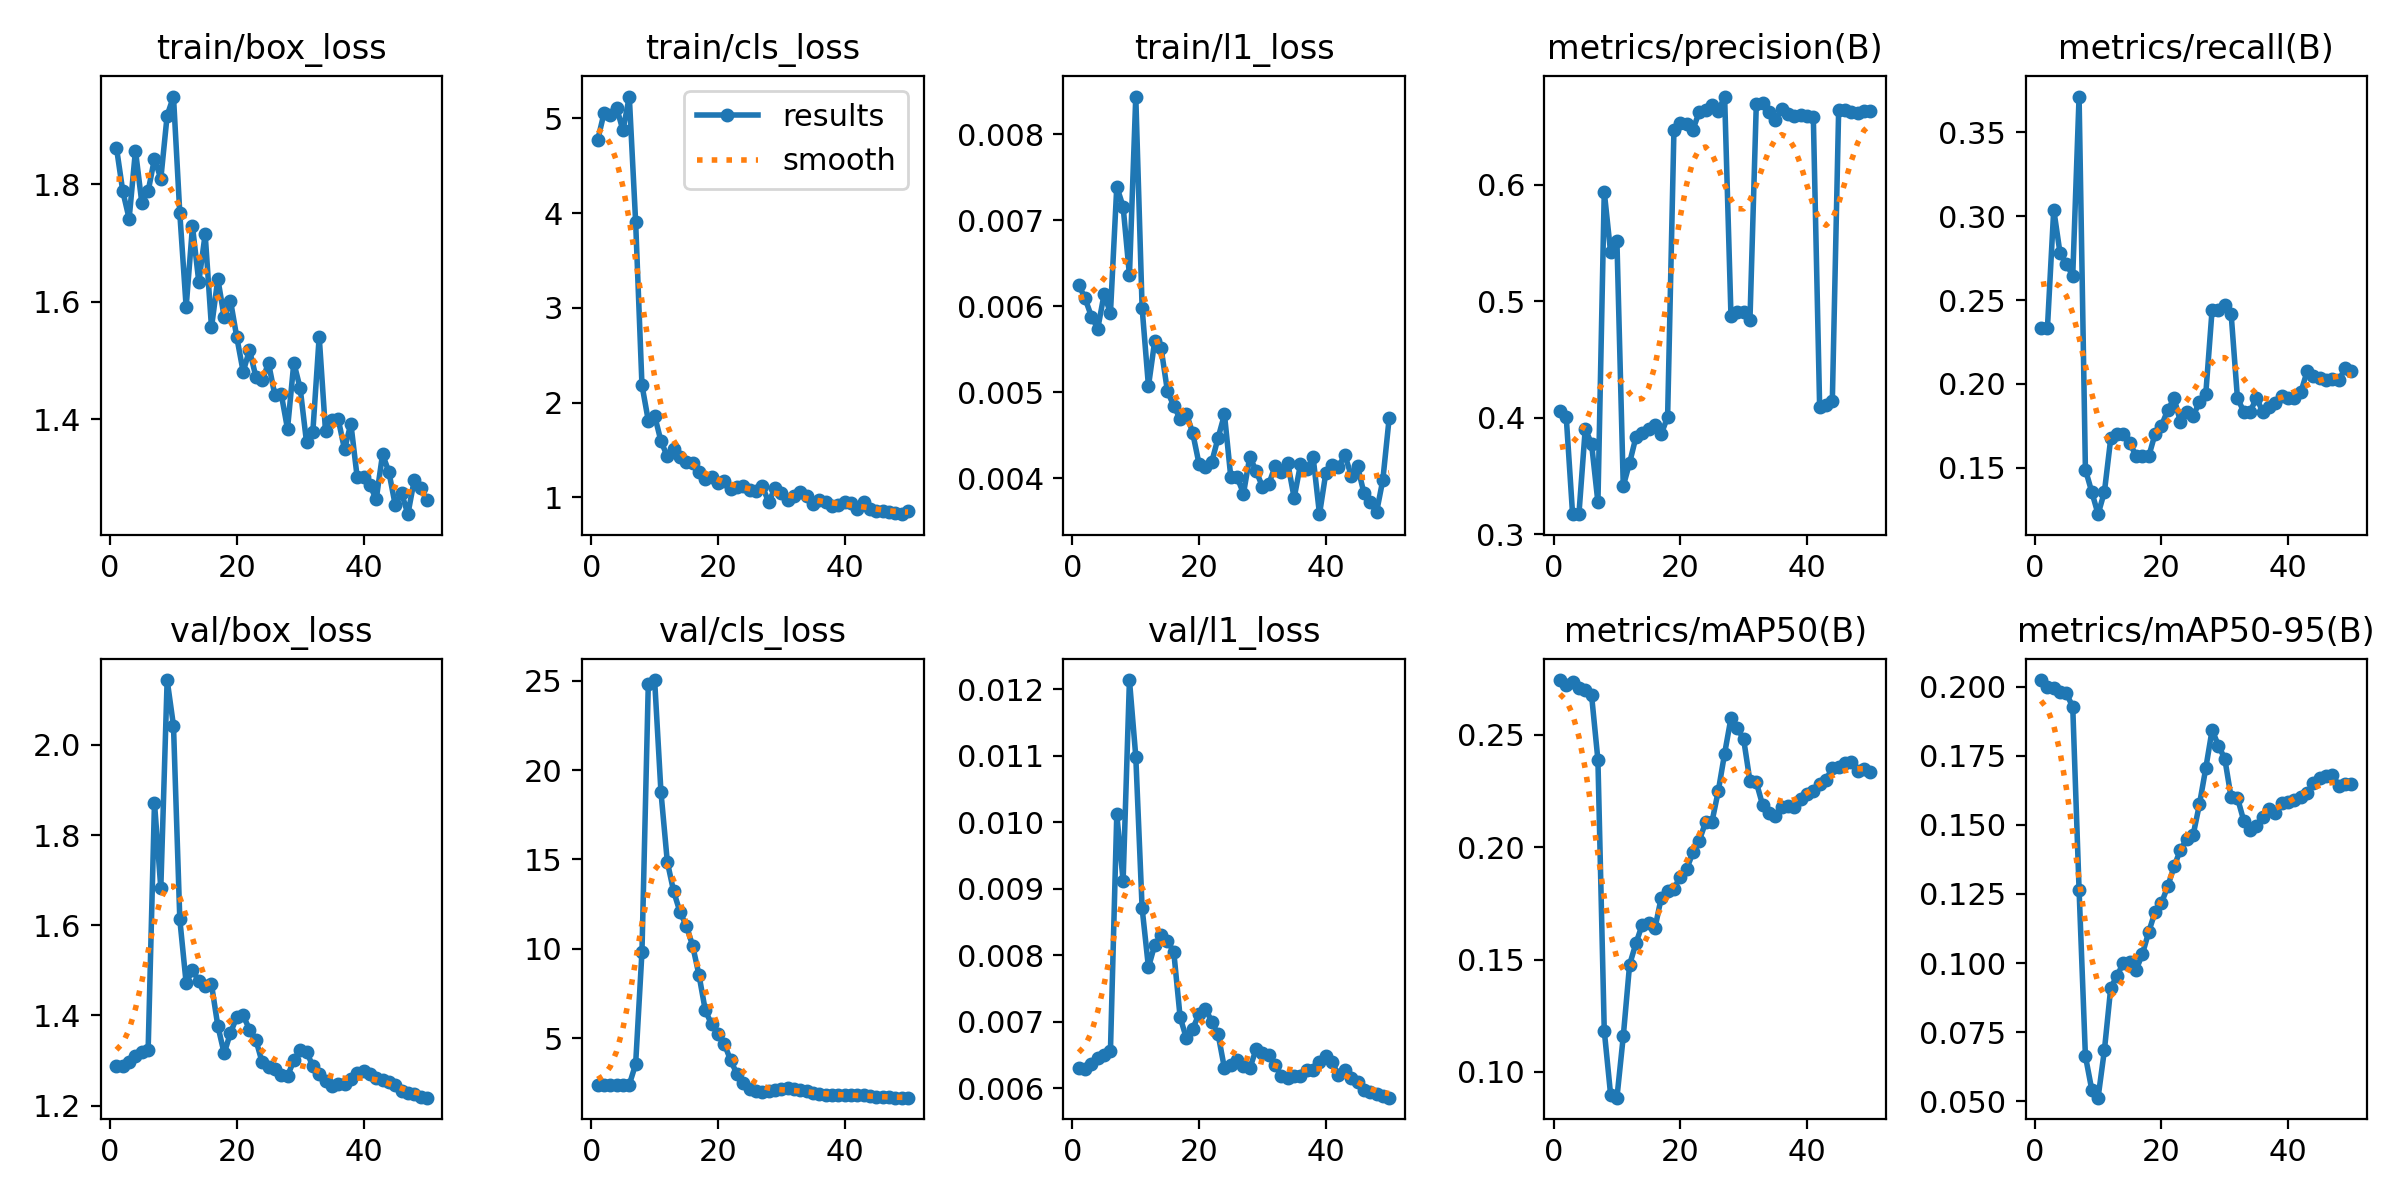

The data file committed next to this chart (first rows):
epoch, time, train/box_loss, train/cls_loss, train/l1_loss, metrics/precision(B), metrics/recall(B), metrics/mAP50(B), metrics/mAP50-95(B), val/box_loss, val/cls_loss, val/l1_loss, lr/pg0, lr/pg1, lr/pg2
1, 5.308, 1.862, 4.768, 0.00625, 0.4061, 0.2333, 0.2743, 0.2023, 1.288, 2.396, 0.0063, 0.0002083, 0.0002083, 0.0002083
2, 6.709, 1.787, 5.052, 0.00609, 0.4005, 0.2331, 0.2722, 0.2, 1.288, 2.395, 0.00629, 0.0006126, 0.0006126, 0.0006126
3, 8.25, 1.741, 5.035, 0.00588, 0.3173, 0.304, 0.2732, 0.1996, 1.297, 2.398, 0.00637, 0.001, 0.001, 0.001
4, 9.911, 1.857, 5.114, 0.00574, 0.3173, 0.2778, 0.2709, 0.1979, 1.31, 2.405, 0.00645, 0.001176, 0.001176, 0.001176
5, 12.41, 1.768, 4.873, 0.00614, 0.3906, 0.2715, 0.2701, 0.1975, 1.318, 2.409, 0.0065, 0.001151, 0.001151, 0.001151
6, 13.82, 1.788, 5.23, 0.00592, 0.3773, 0.2645, 0.2675, 0.1926, 1.324, 2.404, 0.00656, 0.001126, 0.001126, 0.001126
7, 14.98, 1.843, 3.909, 0.00739, 0.3275, 0.3714, 0.2387, 0.1265, 1.872, 3.541, 0.01012, 0.001102, 0.001102, 0.001102
8, 16.15, 1.809, 2.185, 0.00716, 0.5937, 0.1489, 0.1184, 0.06633, 1.683, 9.823, 0.00912, 0.001077, 0.001077, 0.001077
9, 17.74, 1.916, 1.81, 0.00636, 0.542, 0.1356, 0.08991, 0.05422, 2.144, 24.81, 0.01214, 0.001052, 0.001052, 0.001052
10, 19.04, 1.949, 1.863, 0.00844, 0.5514, 0.1223, 0.08855, 0.0513, 2.043, 25.03, 0.01099, 0.001027, 0.001027, 0.001027
11, 20.3, 1.75, 1.593, 0.00598, 0.3414, 0.1356, 0.1158, 0.06851, 1.613, 18.76, 0.00871, 0.001002, 0.001002, 0.001002
12, 21.56, 1.591, 1.433, 0.00507, 0.3613, 0.1676, 0.1477, 0.09109, 1.472, 14.87, 0.00782, 0.0009778, 0.0009778, 0.0009778
13, 23.2, 1.728, 1.506, 0.0056, 0.3834, 0.1702, 0.1572, 0.09536, 1.501, 13.21, 0.00816, 0.000953, 0.000953, 0.000953
14, 24.98, 1.633, 1.424, 0.00551, 0.3868, 0.1702, 0.1656, 0.1002, 1.477, 12.06, 0.0083, 0.0009283, 0.0009283, 0.0009283
15, 26.57, 1.715, 1.378, 0.00501, 0.3901, 0.1649, 0.1661, 0.1005, 1.466, 11.29, 0.00822, 0.0009035, 0.0009035, 0.0009035
16, 27.75, 1.556, 1.365, 0.00484, 0.3937, 0.1569, 0.1639, 0.0975, 1.469, 10.18, 0.00805, 0.0008787, 0.0008787, 0.0008787
17, 29.35, 1.639, 1.268, 0.00469, 0.3861, 0.1569, 0.1776, 0.1033, 1.377, 8.535, 0.00707, 0.000854, 0.000854, 0.000854
18, 30.52, 1.574, 1.192, 0.00475, 0.4007, 0.1569, 0.1807, 0.1113, 1.316, 6.556, 0.00675, 0.0008293, 0.0008293, 0.0008293
19, 31.76, 1.602, 1.216, 0.00452, 0.6471, 0.1702, 0.1814, 0.1185, 1.362, 5.77, 0.0069, 0.0008045, 0.0008045, 0.0008045
20, 32.95, 1.539, 1.149, 0.00416, 0.6526, 0.1752, 0.1869, 0.1217, 1.396, 5.245, 0.00712, 0.0007797, 0.0007797, 0.0007797
21, 34.14, 1.481, 1.169, 0.00413, 0.6516, 0.1844, 0.1902, 0.1277, 1.4, 4.681, 0.0072, 0.000755, 0.000755, 0.000755
22, 35.34, 1.518, 1.093, 0.00419, 0.6471, 0.1915, 0.1976, 0.1349, 1.369, 3.763, 0.007, 0.0007302, 0.0007302, 0.0007302
23, 36.76, 1.473, 1.11, 0.00447, 0.6624, 0.1774, 0.2029, 0.141, 1.347, 2.995, 0.00681, 0.0007055, 0.0007055, 0.0007055
24, 38.53, 1.466, 1.115, 0.00474, 0.6635, 0.1835, 0.2111, 0.1448, 1.296, 2.472, 0.0063, 0.0006808, 0.0006808, 0.0006808
25, 40.45, 1.496, 1.081, 0.00401, 0.6682, 0.1809, 0.2112, 0.1462, 1.285, 2.185, 0.00635, 0.000656, 0.000656, 0.000656
26, 41.67, 1.441, 1.071, 0.00401, 0.6629, 0.1891, 0.225, 0.1574, 1.281, 2.026, 0.00643, 0.0006312, 0.0006312, 0.0006312
27, 42.85, 1.444, 1.119, 0.00382, 0.6754, 0.1939, 0.2416, 0.1704, 1.268, 2.002, 0.00634, 0.0006065, 0.0006065, 0.0006065
28, 44.05, 1.384, 0.9493, 0.00425, 0.4876, 0.2443, 0.2574, 0.1843, 1.266, 2.038, 0.0063, 0.0005818, 0.0005818, 0.0005818
29, 45.61, 1.496, 1.097, 0.00408, 0.4903, 0.2442, 0.2529, 0.1786, 1.3, 2.077, 0.00659, 0.000557, 0.000557, 0.000557
30, 46.82, 1.453, 1.046, 0.0039, 0.4905, 0.2472, 0.248, 0.1739, 1.323, 2.143, 0.00653, 0.0005322, 0.0005322, 0.0005322
31, 48.01, 1.361, 0.9765, 0.00393, 0.4841, 0.2419, 0.2293, 0.1599, 1.32, 2.209, 0.0065, 0.0005075, 0.0005075, 0.0005075
32, 49.28, 1.379, 1.019, 0.00414, 0.6689, 0.1915, 0.2288, 0.1597, 1.287, 2.184, 0.00635, 0.0004827, 0.0004827, 0.0004827
33, 51, 1.541, 1.058, 0.00407, 0.6701, 0.1835, 0.2187, 0.1514, 1.27, 2.094, 0.00619, 0.000458, 0.000458, 0.000458
34, 53.13, 1.38, 1.013, 0.00417, 0.6623, 0.1835, 0.2149, 0.1481, 1.255, 2.022, 0.00616, 0.0004332, 0.0004332, 0.0004332
35, 54.35, 1.399, 0.9253, 0.00377, 0.6556, 0.1915, 0.2138, 0.1494, 1.244, 1.945, 0.00619, 0.0004085, 0.0004085, 0.0004085
36, 55.56, 1.401, 0.9685, 0.00416, 0.6647, 0.1835, 0.2176, 0.153, 1.248, 1.853, 0.00619, 0.0003837, 0.0003837, 0.0003837
37, 57.23, 1.349, 0.948, 0.00411, 0.6607, 0.1865, 0.2184, 0.1557, 1.248, 1.83, 0.00627, 0.000359, 0.000359, 0.000359
38, 59.31, 1.393, 0.9092, 0.00424, 0.6586, 0.1888, 0.2179, 0.1542, 1.258, 1.81, 0.00627, 0.0003343, 0.0003343, 0.0003343
39, 61.55, 1.301, 0.9221, 0.00358, 0.6596, 0.1927, 0.2214, 0.1577, 1.272, 1.822, 0.00639, 0.0003095, 0.0003095, 0.0003095
40, 64.55, 1.303, 0.9516, 0.00406, 0.6586, 0.1915, 0.2237, 0.1583, 1.277, 1.821, 0.00648, 0.0002848, 0.0002848, 0.0002848
41, 69.86, 1.289, 0.9393, 0.00415, 0.6581, 0.1915, 0.225, 0.159, 1.271, 1.832, 0.00639, 0.00026, 0.00026, 0.00026
42, 71.67, 1.264, 0.8726, 0.00413, 0.409, 0.1951, 0.2281, 0.16, 1.26, 1.833, 0.0062, 0.0002352, 0.0002352, 0.0002352
43, 72.87, 1.34, 0.9564, 0.00427, 0.4109, 0.2074, 0.2299, 0.1614, 1.258, 1.795, 0.00627, 0.0002105, 0.0002105, 0.0002105
44, 74.02, 1.311, 0.8818, 0.00403, 0.414, 0.2048, 0.2352, 0.1653, 1.252, 1.759, 0.00616, 0.0001857, 0.0001857, 0.0001857
45, 75.14, 1.254, 0.8561, 0.00414, 0.6642, 0.2034, 0.2358, 0.1668, 1.246, 1.728, 0.00609, 0.000161, 0.000161, 0.000161
46, 76.32, 1.275, 0.8611, 0.00383, 0.6638, 0.2021, 0.2376, 0.1677, 1.232, 1.706, 0.00598, 0.0001363, 0.0001363, 0.0001363
47, 77.98, 1.239, 0.8439, 0.00372, 0.6625, 0.2026, 0.2379, 0.1681, 1.228, 1.686, 0.00594, 0.0001115, 0.0001115, 0.0001115
48, 79.76, 1.296, 0.8347, 0.0036, 0.6615, 0.2021, 0.2338, 0.1641, 1.226, 1.681, 0.00591, 8.675e-05, 8.675e-05, 8.675e-05
49, 80.96, 1.284, 0.8227, 0.00398, 0.663, 0.2094, 0.2346, 0.1649, 1.22, 1.679, 0.00588, 6.2e-05, 6.2e-05, 6.2e-05
50, 82.15, 1.263, 0.8565, 0.0047, 0.6626, 0.2074, 0.2335, 0.1648, 1.218, 1.674, 0.00586, 3.725e-05, 3.725e-05, 3.725e-05
